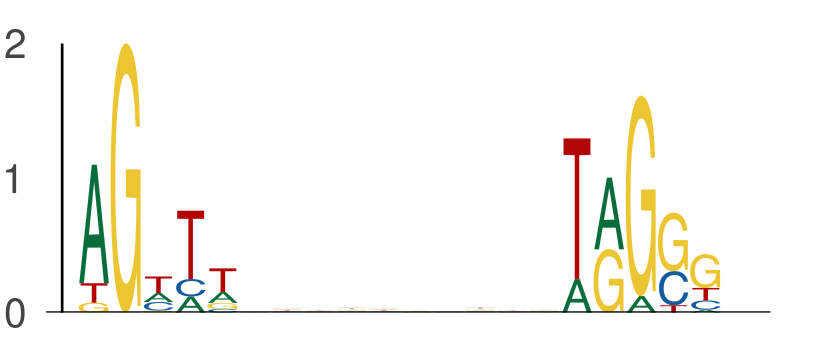

The table this chart was drawn from, first rows:
seq_index, start_position, end_position, is_reversed_complement
6651, 49, 54, 0
6651, 64, 69, 0
729, 17, 22, 0
729, 32, 37, 0
801, 23, 28, 0
801, 38, 43, 0
7653, 39, 44, 0
7653, 54, 59, 0
2919, 55, 60, 0
2919, 70, 75, 0
6974, 48, 53, 0
6974, 63, 68, 0
5000, 30, 35, 0
5000, 45, 50, 0
7926, 18, 23, 0
7926, 33, 38, 0
1835, 19, 24, 0
1835, 34, 39, 0
4755, 28, 33, 0
4755, 43, 48, 0
2441, 46, 51, 0
2441, 61, 66, 0
7570, 34, 39, 0
7570, 49, 54, 0
355, 13, 18, 0
355, 28, 33, 0
240, 10, 15, 0
240, 25, 30, 0
3869, 39, 44, 0
3869, 54, 59, 0
196, 32, 37, 0
196, 47, 52, 0
6460, 36, 41, 0
6460, 51, 56, 0
4596, 48, 53, 0
4596, 63, 68, 0
4017, 10, 15, 0
4017, 25, 30, 0
247, 45, 50, 0
247, 60, 65, 0
2475, 56, 61, 0
2475, 71, 76, 0
285, 54, 59, 0
285, 69, 74, 0
2808, 53, 58, 0
2808, 68, 73, 0
6418, 53, 58, 0
6418, 68, 73, 0
6170, 40, 45, 0
6170, 55, 60, 0
6197, 7, 12, 0
6197, 22, 27, 0
116, 33, 38, 0
116, 48, 53, 0
3142, 22, 27, 0
3142, 37, 42, 0
3334, 41, 46, 0
3334, 56, 61, 0
2915, 55, 60, 0
2915, 70, 75, 0
... 596 more rows
